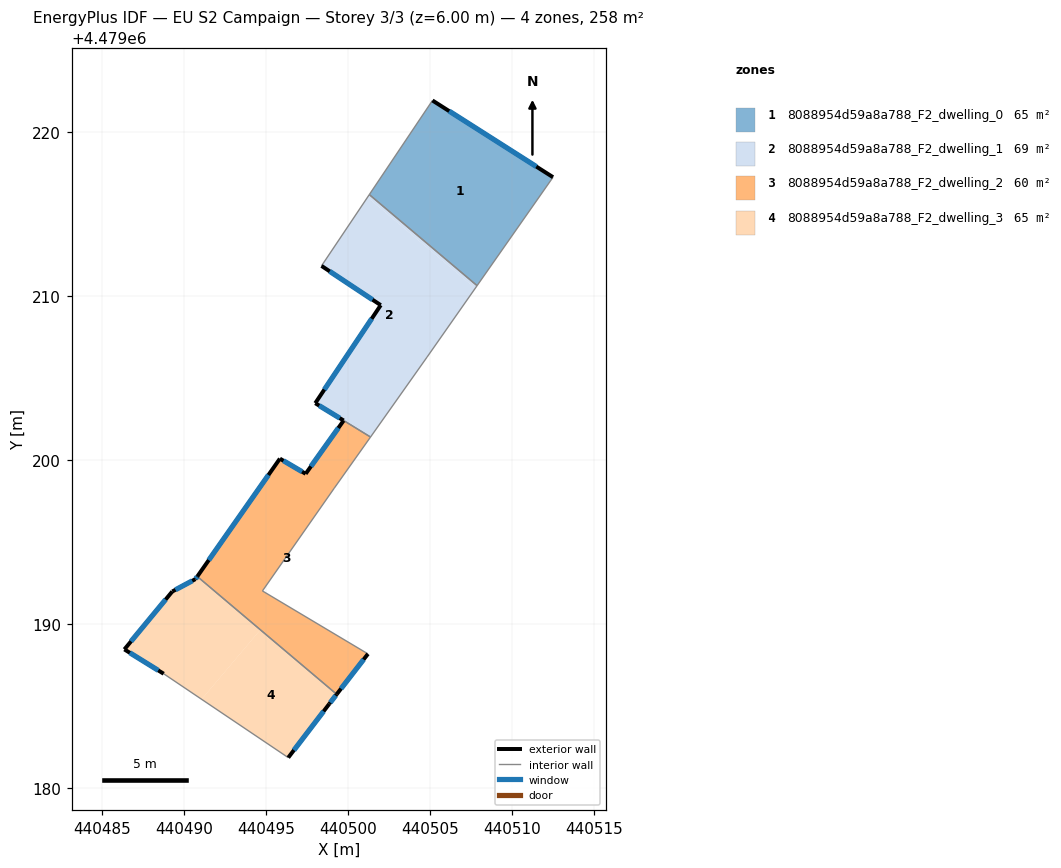
=== STOREY PLAN SPEC (per zone: floor XY polygon, exterior-wall plan segments, windows/doors) ===
zone 1: 8088954d59a8a788_F2_dwelling_0  (64.6 m²)
  floor: (440512.50, 4479217.23) (440507.87, 4479210.62) (440501.31, 4479216.17) (440505.16, 4479221.91)
  exterior wall: (440512.50, 4479217.23) – (440505.16, 4479221.91)  [8.7 m]
    window: (440511.48, 4479217.88) – (440506.17, 4479221.26)  [13.6 m²]
  interior walls: 3
zone 2: 8088954d59a8a788_F2_dwelling_1  (69.0 m²)
  floor: (440507.76, 4479210.46) (440504.83, 4479206.27) (440501.38, 4479201.40) (440498.01, 4479203.46) (440502.00, 4479209.43) (440498.39, 4479211.83) (440501.20, 4479216.00)
  floor: (440507.87, 4479210.62) (440507.76, 4479210.46) (440501.20, 4479216.01) (440501.31, 4479216.17)
  exterior wall: (440502.00, 4479209.43) – (440498.01, 4479203.46)  [7.2 m]
    window: (440501.45, 4479208.60) – (440498.57, 4479204.29)  [11.2 m²]
  exterior wall: (440498.39, 4479211.83) – (440502.00, 4479209.43)  [4.3 m]
    window: (440498.89, 4479211.49) – (440501.50, 4479209.77)  [6.8 m²]
  exterior wall: (440498.01, 4479203.46) – (440499.74, 4479202.40)  [2.0 m]
    window: (440498.25, 4479203.31) – (440499.50, 4479202.55)  [3.2 m²]
  interior walls: 5
zone 3: 8088954d59a8a788_F2_dwelling_2  (60.2 m²)
  floor: (440501.38, 4479201.40) (440499.18, 4479198.29) (440494.79, 4479192.02) (440501.22, 4479188.18) (440499.32, 4479185.72) (440490.82, 4479192.90) (440495.86, 4479200.08) (440497.43, 4479199.16) (440499.74, 4479202.40)
  exterior wall: (440499.32, 4479185.72) – (440501.22, 4479188.18)  [3.1 m]
    window: (440499.58, 4479186.06) – (440500.96, 4479187.84)  [4.9 m²]
  exterior wall: (440495.86, 4479200.08) – (440490.82, 4479192.90)  [8.8 m]
    window: (440495.16, 4479199.08) – (440491.52, 4479193.89)  [13.7 m²]
  exterior wall: (440497.43, 4479199.16) – (440495.86, 4479200.08)  [1.8 m]
    window: (440497.21, 4479199.28) – (440496.08, 4479199.95)  [2.9 m²]
  exterior wall: (440499.74, 4479202.40) – (440497.43, 4479199.16)  [4.0 m]
    window: (440499.42, 4479201.95) – (440497.75, 4479199.61)  [6.2 m²]
  interior walls: 5
zone 4: 8088954d59a8a788_F2_dwelling_3  (64.6 m²)
  floor: (440499.32, 4479185.72) (440498.87, 4479185.14) (440496.37, 4479181.86) (440491.09, 4479185.41) (440494.67, 4479189.65)
  floor: (440494.67, 4479189.65) (440491.09, 4479185.41) (440488.78, 4479186.97) (440486.38, 4479188.45) (440489.30, 4479191.98) (440490.71, 4479192.74) (440490.82, 4479192.90)
  exterior wall: (440498.87, 4479185.14) – (440499.32, 4479185.72)  [0.7 m]
    window: (440498.93, 4479185.22) – (440499.26, 4479185.64)  [1.2 m²]
  exterior wall: (440496.37, 4479181.86) – (440498.87, 4479185.14)  [4.1 m]
    window: (440496.71, 4479182.31) – (440498.52, 4479184.68)  [6.5 m²]
  exterior wall: (440486.38, 4479188.45) – (440488.78, 4479186.97)  [2.8 m]
    window: (440486.71, 4479188.25) – (440488.44, 4479187.18)  [4.4 m²]
  exterior wall: (440489.30, 4479191.98) – (440486.38, 4479188.45)  [4.6 m]
    window: (440488.89, 4479191.49) – (440486.79, 4479188.94)  [7.2 m²]
  exterior wall: (440490.71, 4479192.74) – (440489.30, 4479191.98)  [1.6 m]
    window: (440490.52, 4479192.63) – (440489.50, 4479192.09)  [2.5 m²]
  exterior wall: (440490.82, 4479192.90) – (440490.71, 4479192.74)  [0.2 m]
    window: (440490.81, 4479192.88) – (440490.73, 4479192.76)  [0.3 m²]
  interior walls: 2

=== DERIVED (storey summary) ===
Building: EU S2 Campaign
Storey: 3 of 3  (floor level z = 6.00 m)
Storey gross floor area: 258.5 m²
Zones on this storey: 4
  - 8088954d59a8a788_F2_dwelling_0: floor 64.6 m²; exterior wall 8.7 m (26.1 m²); 1 window(s) 13.6 m²; WWR 52.2%
  - 8088954d59a8a788_F2_dwelling_1: floor 69.0 m²; exterior wall 13.5 m (40.6 m²); 3 window(s) 21.2 m²; WWR 52.2%
  - 8088954d59a8a788_F2_dwelling_2: floor 60.2 m²; exterior wall 17.7 m (53.1 m²); 4 window(s) 27.7 m²; WWR 52.2%
  - 8088954d59a8a788_F2_dwelling_3: floor 64.6 m²; exterior wall 14.1 m (42.2 m²); 6 window(s) 22.0 m²; WWR 52.2%
Zone adjacency (shared interzone walls):
  - 8088954d59a8a788_F2_dwelling_0 ↔ 8088954d59a8a788_F2_dwelling_1
  - 8088954d59a8a788_F2_dwelling_1 ↔ 8088954d59a8a788_F2_dwelling_2
  - 8088954d59a8a788_F2_dwelling_2 ↔ 8088954d59a8a788_F2_dwelling_3